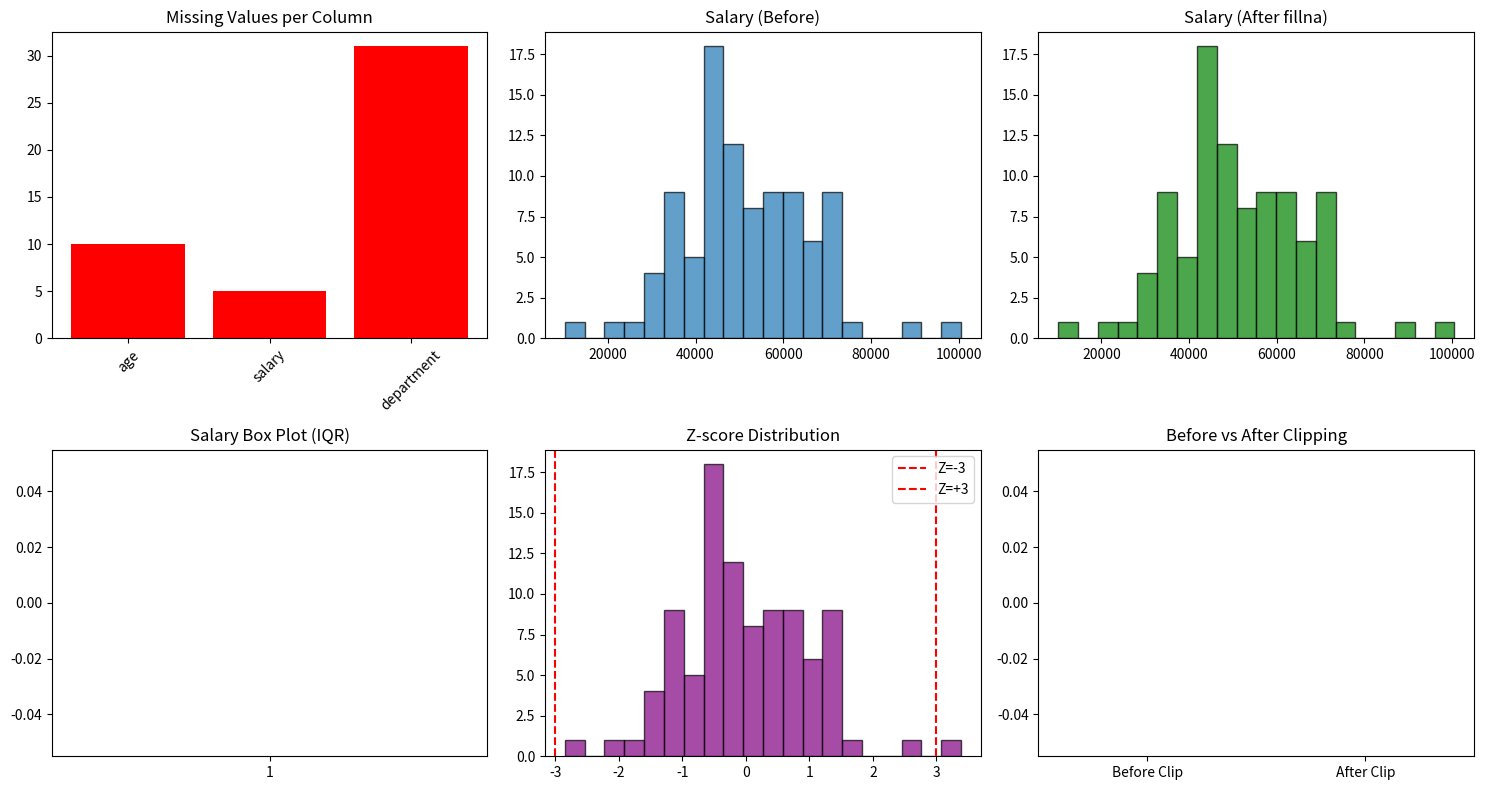

Here is the Python script that generated this plot:
# ============================================
# 1-4. 결측치 / 이상치 처리
#
# 왜 배우는가:
#   현실 데이터는 비어있거나 이상한 값이 있다.
#   처리 안 하면 모델이 엉뚱한 패턴을 학습한다.
#
# 나중에 만나는 곳:
#   → 모든 Phase의 #2: 전처리 단계
#   → 1-5 스케일링: 이상치 처리 후 스케일링
#
# ▶ 보고 오기: 구글 "pandas 결측치 처리"
#
# Ref: Google MLCC "Numerical Data"
# ============================================

import numpy as np
import pandas as pd
import matplotlib.pyplot as plt

# ── 1. 결측치가 있는 데이터 만들기 ────────
np.random.seed(42)
n = 100
df = pd.DataFrame({
    'age': np.random.randint(20, 60, n).astype(float),
    'salary': np.random.normal(50000, 15000, n),
    'department': np.random.choice(['Sales', 'Engineering', 'HR', None], n),
})
# 결측치 삽입
df.loc[np.random.choice(n, 10, replace=False), 'age'] = np.nan
df.loc[np.random.choice(n, 5, replace=False), 'salary'] = np.nan

print("[ 원본 데이터 ]")
print(f"shape: {df.shape}")
print(f"\n결측치 현황:")
print(df.isnull().sum())
print(f"\n처음 10행:")
print(df.head(10))

# ── 2. 결측치 처리 ────────────────────────
df_cleaned = df.copy()

# 연속형: 중앙값으로 대체 (이상치에 강함)
df_cleaned['age'].fillna(df_cleaned['age'].median(), inplace=True)
df_cleaned['salary'].fillna(df_cleaned['salary'].median(), inplace=True)

# 범주형: 최빈값으로 대체
df_cleaned['department'].fillna(df_cleaned['department'].mode()[0], inplace=True)

print(f"\n[ 결측치 처리 후 ]")
print(df_cleaned.isnull().sum())

# ── 3. 이상치 탐지 (IQR 방법) ─────────────
print(f"\n[ 이상치 탐지 — IQR 방법 ]")

def detect_outliers_iqr(series, name):
    q1 = series.quantile(0.25)
    q3 = series.quantile(0.75)
    iqr = q3 - q1
    lower = q1 - 1.5 * iqr
    upper = q3 + 1.5 * iqr
    outliers = series[(series < lower) | (series > upper)]
    print(f"  {name}: Q1={q1:.0f}, Q3={q3:.0f}, IQR={iqr:.0f}")
    print(f"    범위: {lower:.0f} ~ {upper:.0f}")
    print(f"    이상치: {len(outliers)}개")
    return lower, upper

lower_s, upper_s = detect_outliers_iqr(df_cleaned['salary'], 'salary')

# ── 4. 이상치 탐지 (Z-score 방법) ─────────
print(f"\n[ 이상치 탐지 — Z-score 방법 ]")
z_scores = (df_cleaned['salary'] - df_cleaned['salary'].mean()) / df_cleaned['salary'].std()
outliers_z = df_cleaned[np.abs(z_scores) > 3]
print(f"  |Z| > 3인 이상치: {len(outliers_z)}개")

# ── 5. 이상치 처리 (클리핑) ───────────────
df_clipped = df_cleaned.copy()
df_clipped['salary'] = df_clipped['salary'].clip(lower=lower_s, upper=upper_s)

print(f"\n[ 클리핑 처리 후 ]")
print(f"  salary 범위: {df_cleaned['salary'].min():.0f}~{df_cleaned['salary'].max():.0f}")
print(f"  → 클리핑 후: {df_clipped['salary'].min():.0f}~{df_clipped['salary'].max():.0f}")

# ── 6. 시각화 ─────────────────────────────
fig, axes = plt.subplots(2, 3, figsize=(15, 8))

# 결측치 시각화
missing = df.isnull().sum()
axes[0, 0].bar(missing.index, missing.values, color=['red' if v > 0 else 'green' for v in missing.values])
axes[0, 0].set_title('Missing Values per Column')
axes[0, 0].tick_params(axis='x', rotation=45)

# 처리 전 salary 분포
axes[0, 1].hist(df['salary'].dropna(), bins=20, edgecolor='black', alpha=0.7)
axes[0, 1].set_title('Salary (Before)')

# 처리 후 salary 분포
axes[0, 2].hist(df_cleaned['salary'], bins=20, edgecolor='black', alpha=0.7, color='green')
axes[0, 2].set_title('Salary (After fillna)')

# IQR 이상치 시각화
axes[1, 0].boxplot(df_cleaned['salary'])
axes[1, 0].set_title('Salary Box Plot (IQR)')

# Z-score 분포
axes[1, 1].hist(z_scores, bins=20, edgecolor='black', alpha=0.7, color='purple')
axes[1, 1].axvline(-3, color='red', linestyle='--', label='Z=-3')
axes[1, 1].axvline(3, color='red', linestyle='--', label='Z=+3')
axes[1, 1].set_title('Z-score Distribution')
axes[1, 1].legend()

# 클리핑 전후 비교
axes[1, 2].boxplot([df_cleaned['salary'], df_clipped['salary']],
                    tick_labels=['Before Clip', 'After Clip'])
axes[1, 2].set_title('Before vs After Clipping')

plt.tight_layout()
plt.savefig('1-4_output.png', dpi=100)
plt.show()

# ── 정리 ──────────────────────────────────
print("\n" + "="*50)
print("핵심 정리:")
print("  결측치 → isnull().sum()으로 확인")
print("  연속형 결측 → 중앙값(median) 대체")
print("  범주형 결측 → 최빈값(mode) 대체")
print("  이상치 탐지 → IQR 또는 Z-score")
print("  이상치 처리 → 제거, 클리핑, 또는 유지")
print("="*50)
